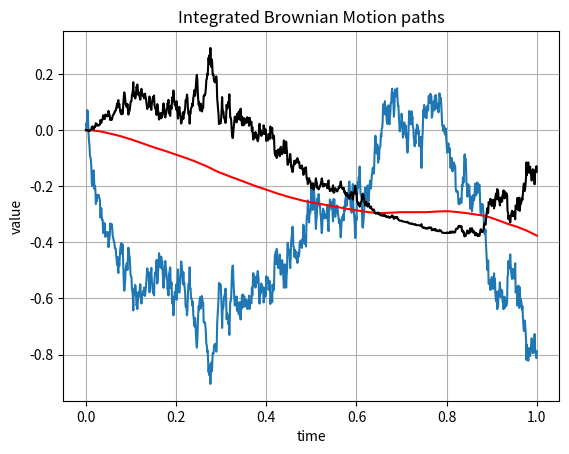

The matplotlib source for this figure:
#%%
"""
Created on Thu Nov 27 2018
Integrated Brownian motion- three cases, W(t), and I(t)
[redacted]
"""
import numpy as np
import matplotlib.pyplot as plt

def ComputeIntegrals(NoOfPaths,NoOfSteps,T):    
    Z = np.random.normal(0.0,1.0,[NoOfPaths,NoOfSteps])
    W = np.zeros([NoOfPaths, NoOfSteps+1])
    I1 = np.zeros([NoOfPaths, NoOfSteps+1])
    I2 = np.zeros([NoOfPaths, NoOfSteps+1])
    time = np.zeros([NoOfSteps+1])

    dt = T / float(NoOfSteps)
    for i in range(NoOfSteps):

        # Making sure that samples from a normal have mean 0 and variance 1

        if NoOfPaths > 1:
            Z[:,i] = (Z[:,i] - np.mean(Z[:,i])) / np.std(Z[:,i])
        W[:,i+1] = W[:,i] + np.power(dt, 0.5)*Z[:,i]
        I1[:,i+1] = I1[:,i] + W[:,i]*dt
        I2[:,i+1] = I2[:,i] + W[:,i]*(W[:,i+1]-W[:,i])
        time[i+1] = time[i] +dt

    return {"time":time,"W":W,"I1":I1,"I2":I2}

NoOfPaths = 1
NoOfSteps = 1000
T = 1

W_t = ComputeIntegrals(NoOfPaths,NoOfSteps,1)
timeGrid = W_t["time"]
Ws = W_t["W"]
intWsds = W_t["I1"]
intWsdWs = W_t["I2"]

plt.figure(1)
plt.plot(timeGrid, np.transpose(Ws))
plt.plot(timeGrid, np.transpose(intWsds),'r')
plt.plot(timeGrid, np.transpose(intWsdWs),'k')
plt.grid()
plt.xlabel("time")
plt.ylabel("value")
plt.title("Integrated Brownian Motion paths")
